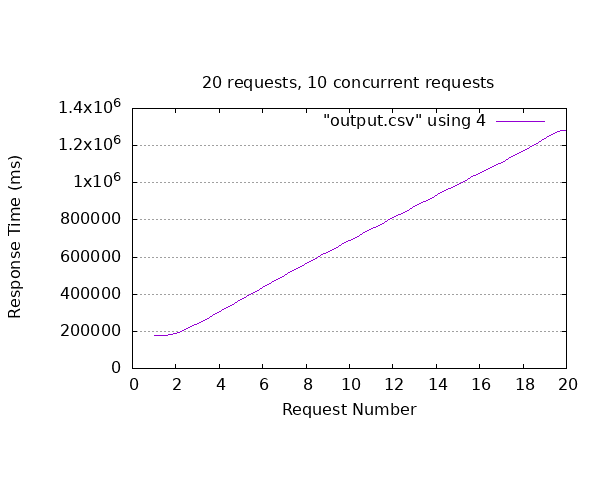

Values plotted in this chart, from the file beside it:
id_video, sent, finished, time_request
255, 2023-12-01T21:22:43.917Z, 2023-12-01T21:25:39.024367Z, 175107
254, 2023-12-01T21:22:44.009Z, 2023-12-01T21:25:39.124605Z, 175116
259, 2023-12-01T21:22:44.444Z, 2023-12-01T21:25:40.378358Z, 175934
261, 2023-12-01T21:22:45.47Z, 2023-12-01T21:28:53.233507Z, 367764
257, 2023-12-01T21:22:44.18Z, 2023-12-01T21:28:53.264260Z, 369084
256, 2023-12-01T21:22:44.043Z, 2023-12-01T21:29:01.679417Z, 377636
263, 2023-12-01T21:22:45.494Z, 2023-12-01T21:32:03.741606Z, 558248
258, 2023-12-01T21:22:44.848Z, 2023-12-01T21:32:09.727598Z, 564880
253, 2023-12-01T21:22:44.302Z, 2023-12-01T21:32:24.479203Z, 580177
260, 2023-12-01T21:22:44.42Z, 2023-12-01T21:35:07.091919Z, 742672
265, 2023-12-01T21:22:45.72Z, 2023-12-01T21:35:12.301530Z, 746582
267, 2023-12-01T21:22:45.949Z, 2023-12-01T21:35:19.358226Z, 753409
251, 2023-12-01T21:22:43.725Z, 2023-12-01T21:38:12.352549Z, 928628
262, 2023-12-01T21:22:45.509Z, 2023-12-01T21:38:20.063296Z, 934554
266, 2023-12-01T21:22:45.534Z, 2023-12-01T21:38:22.254117Z, 936720
264, 2023-12-01T21:22:45.47Z, 2023-12-01T21:41:09.192018Z, 1103722
269, 2023-12-01T21:22:45.949Z, 2023-12-01T21:41:17.970963Z, 1112022
268, 2023-12-01T21:22:46.108Z, 2023-12-01T21:41:21.944812Z, 1115837
252, 2023-12-01T21:22:43.967Z, 2023-12-01T21:44:03.670485Z, 1279703
270, 2023-12-01T21:22:46.197Z, 2023-12-01T21:44:10.212385Z, 1284015
